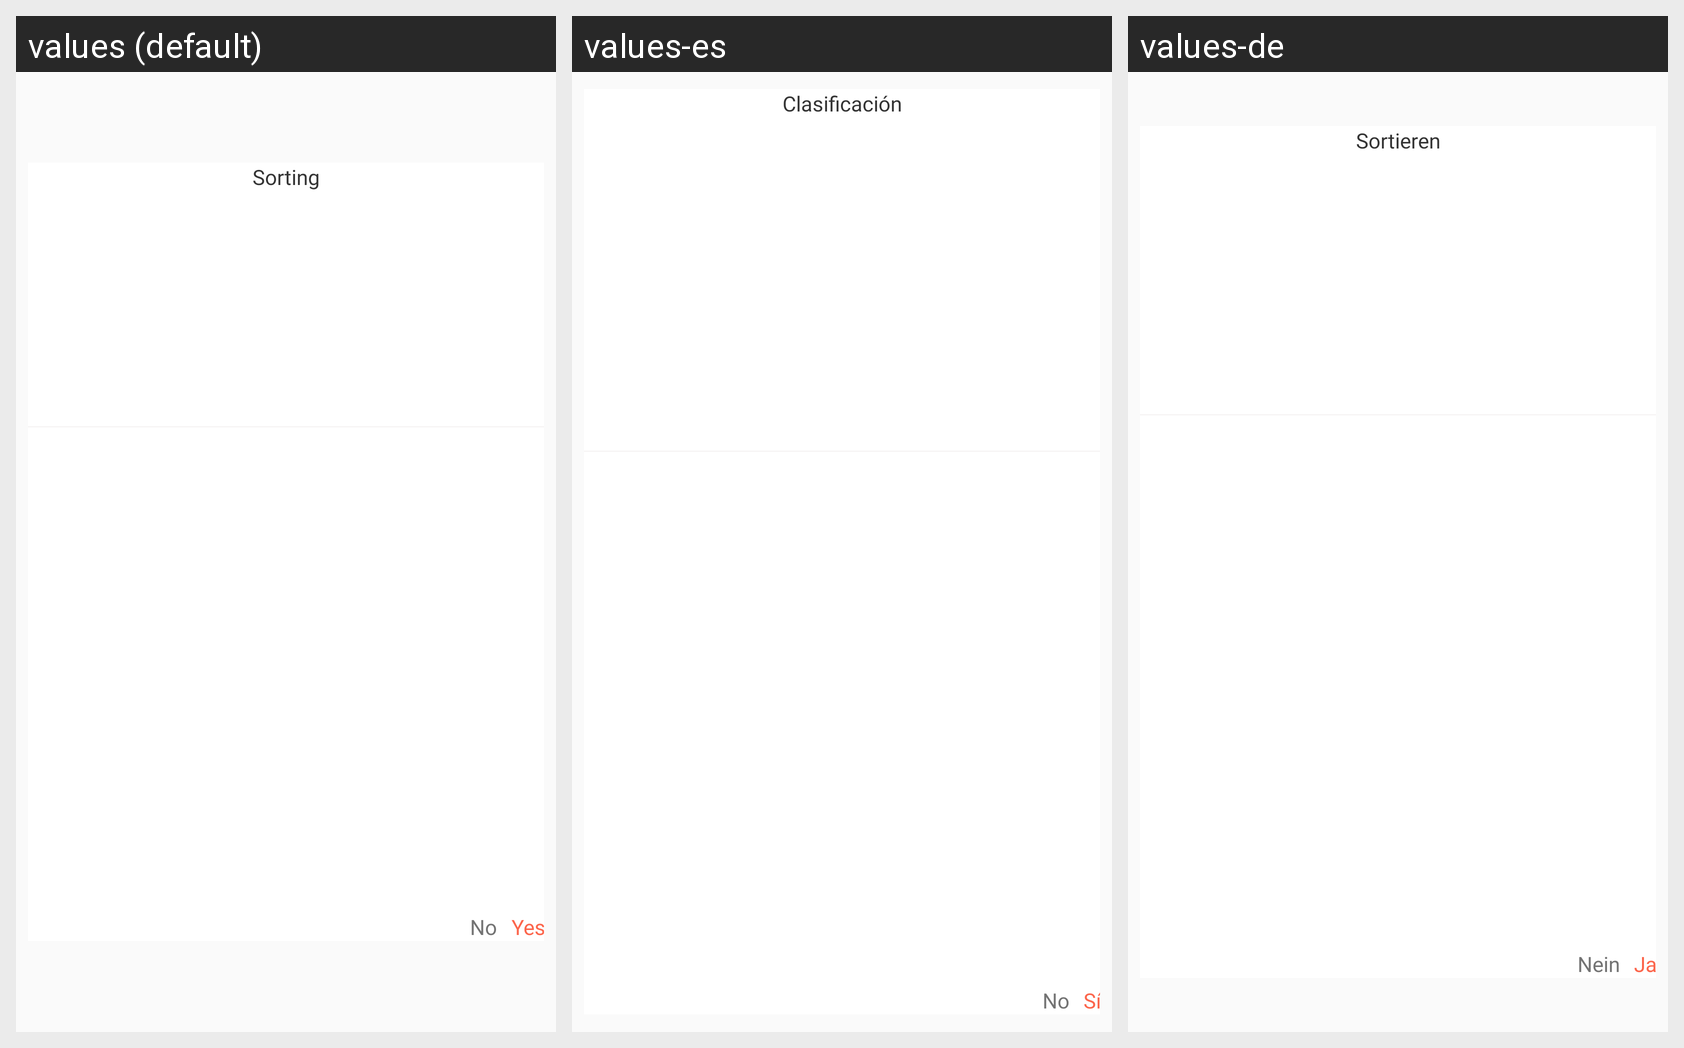

Translations of the strings shown on this Android screen, per locale in the grid:
Android screen res/layout/dialogfolder_gm_sorting.xml rendered under 3 locales, left to right: values (default), values-es, values-de. Device: Nexus 5 (rendered at 1080×1920; each locale shown at half size, 540×960, under a caption strip naming it); theme AppTheme_White.
Other locales in the repository, not shown: values-ar, values-bn-rIN, values-fr, values-hi, values-ja, values-vi.
Strings drawn on this screen, with the default value and each locale's value (text and hints the layout hard-codes, and strings that could not be matched under every locale, appear in the picture but are not listed):

sorting
  values: Sorting
  values-es: Clasificación
  values-de: Sortieren

No
  values: No
  values-es: No
  values-de: Nein

Yes
  values: Yes
  values-es: Sí
  values-de: Ja
